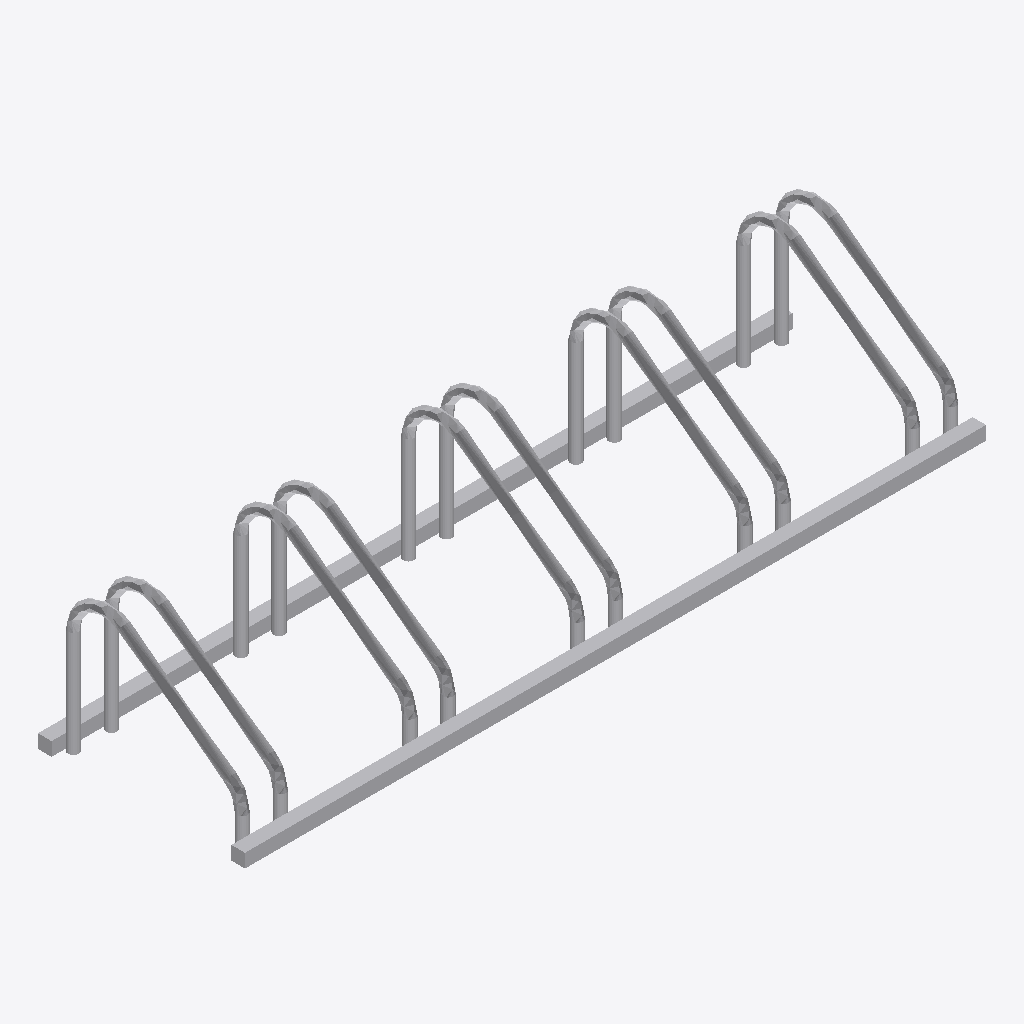
Isometric view of an IFC building model (IFC-SPF (STEP), schema IFC2X3, length unit metre), seen from the south-west, elements coloured by IFC class: 1 other element (light grey).
Extent 1.4 m × 0.4 m × 0.3 m (x, y, z). Storeys (1): Port De Barcelona at 0.00 m. Elements (1): 1 IfcFurnishingElement.

HEADER;
FILE_DESCRIPTION(('ViewDefinition [CoordinationView_V2.0]'),'2;1');
FILE_NAME('','',(''),(''),'','','');
FILE_SCHEMA(('IFC2X3'));
ENDSEC;
DATA;
#105=IFCPROJECT('34UKVHeH5CHvrwyycS_2aZ',$,'Port De Barcelona',$,$,'Port De Barcelona','Port De Barcelona',(#97),#92);
#130=IFCSITE('34UKVHeH5CHvrwyycS_2aX',$,'Default',$,$,#127,$,$,.ELEMENT.,(42,21,31,181945),(-71,-3,-24,-263305),0.0,$,$);
#115=IFCBUILDING('34UKVHeH5CHvrwyycS_2aY',$,'Port De Barcelona',$,$,#32,$,'Port De Barcelona',.ELEMENT.,$,$,$);
#124=IFCBUILDINGSTOREY('34UKVHeH5CHvrwyybZ1_NS',$,'Port De Barcelona',$,'Level:8mm Head',#122,$,'Port De Barcelona',.ELEMENT.,0.0);
#20840=IFCFURNISHINGELEMENT('0Xm06NnJfE78XjnTwVArU6',$,'APBCN-URB-MOB-Aparcabicis_Suelo:Tipo1:267933',$,'APBCN-URB-MOB-Aparcabicis_Suelo:Tipo1',#20838,#20833,'267933');
ENDSEC;
